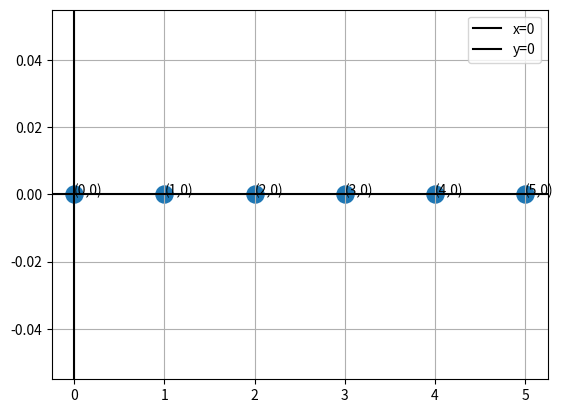

Write the Python code that produced this figure.
import numpy as np
from matplotlib import pyplot as plt


x=[0, 1, 2, 3, 4, 5]
y=[0, 0, 0, 0, 0, 0]



#plt.plot(x,y,'r.',s=20)

plt.scatter(x,y,s=150)


for i,j in zip(x,y) :
    plt.text(i,j,'({},{})'.format(i,j))
	
	#here plt can be directly below plt
x=np.linspace(-6,6,100)# when it was bnefore zip line not plt text was shown may be due change of x

plt.axvline(x=0,c="black",label='x=0')
plt.axhline(y=0,c="black",label='y=0')
#plt.axvline(x=-2,c='black',linestyle='--',label='x=-2')
#plt.axvline(x=5,c='black',linestyle='--',label='x=5')

#plt.plot(x,11*x-4,'-g',label='y=11*x-4')
#plt.plot(x,15*x+4,'-b',label='y=15*x+4')
#plt.plot(x,13*x+14,'-r',label='y=13*x+14')

plt.legend()
plt.grid()
plt.show()